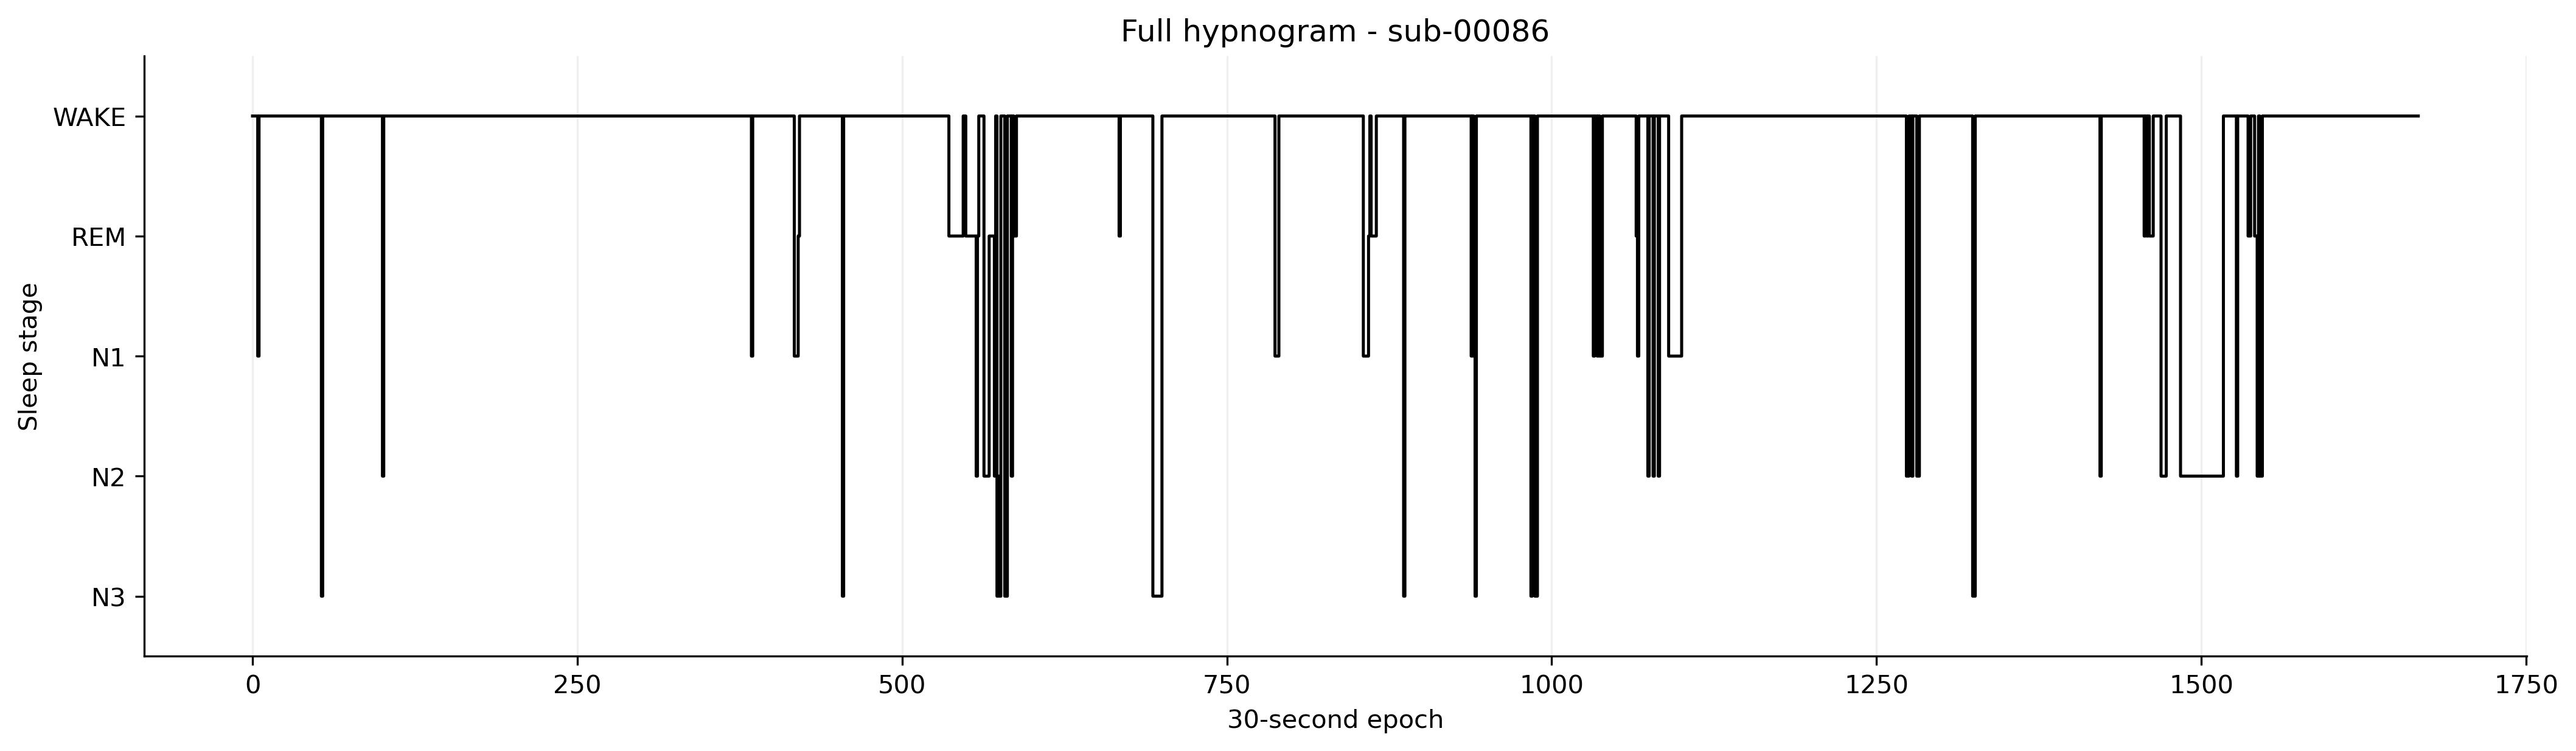

The file beside this chart, header and first rows:
PatientEpoch, Epoch, Subject, Session, Recording, RecordingEpoch, Time, Stage
0, 0, sub-00086, ses-1, sub-00086_ses-1_task-sleep_acq-20170207T…, 0, 2017-02-07 23:33:40.575192+00:00, WAKE
1, 1, sub-00086, ses-1, sub-00086_ses-1_task-sleep_acq-20170207T…, 1, 2017-02-07 23:34:10.575192+00:00, WAKE
2, 2, sub-00086, ses-1, sub-00086_ses-1_task-sleep_acq-20170207T…, 2, 2017-02-07 23:34:40.575192+00:00, WAKE
3, 3, sub-00086, ses-1, sub-00086_ses-1_task-sleep_acq-20170207T…, 3, 2017-02-07 23:35:10.575192+00:00, WAKE
4, 4, sub-00086, ses-1, sub-00086_ses-1_task-sleep_acq-20170207T…, 4, 2017-02-07 23:35:40.575192+00:00, N1
5, 5, sub-00086, ses-1, sub-00086_ses-1_task-sleep_acq-20170207T…, 5, 2017-02-07 23:36:10.575192+00:00, WAKE
6, 6, sub-00086, ses-1, sub-00086_ses-1_task-sleep_acq-20170207T…, 6, 2017-02-07 23:36:40.575192+00:00, WAKE
7, 7, sub-00086, ses-1, sub-00086_ses-1_task-sleep_acq-20170207T…, 7, 2017-02-07 23:37:10.575192+00:00, WAKE
8, 8, sub-00086, ses-1, sub-00086_ses-1_task-sleep_acq-20170207T…, 8, 2017-02-07 23:37:40.575192+00:00, WAKE
9, 9, sub-00086, ses-1, sub-00086_ses-1_task-sleep_acq-20170207T…, 9, 2017-02-07 23:38:10.575192+00:00, WAKE
10, 10, sub-00086, ses-1, sub-00086_ses-1_task-sleep_acq-20170207T…, 10, 2017-02-07 23:38:40.575192+00:00, WAKE
11, 11, sub-00086, ses-1, sub-00086_ses-1_task-sleep_acq-20170207T…, 11, 2017-02-07 23:39:10.575192+00:00, WAKE
12, 12, sub-00086, ses-1, sub-00086_ses-1_task-sleep_acq-20170207T…, 12, 2017-02-07 23:39:40.575192+00:00, WAKE
13, 13, sub-00086, ses-1, sub-00086_ses-1_task-sleep_acq-20170207T…, 13, 2017-02-07 23:40:10.575192+00:00, WAKE
14, 14, sub-00086, ses-1, sub-00086_ses-1_task-sleep_acq-20170207T…, 14, 2017-02-07 23:40:40.575192+00:00, WAKE
15, 15, sub-00086, ses-1, sub-00086_ses-1_task-sleep_acq-20170207T…, 15, 2017-02-07 23:41:10.575192+00:00, WAKE
16, 16, sub-00086, ses-1, sub-00086_ses-1_task-sleep_acq-20170207T…, 16, 2017-02-07 23:41:40.575192+00:00, WAKE
17, 17, sub-00086, ses-1, sub-00086_ses-1_task-sleep_acq-20170207T…, 17, 2017-02-07 23:42:10.575192+00:00, WAKE
18, 18, sub-00086, ses-1, sub-00086_ses-1_task-sleep_acq-20170207T…, 18, 2017-02-07 23:42:40.575192+00:00, WAKE
19, 19, sub-00086, ses-1, sub-00086_ses-1_task-sleep_acq-20170207T…, 19, 2017-02-07 23:43:10.575192+00:00, WAKE
20, 20, sub-00086, ses-1, sub-00086_ses-1_task-sleep_acq-20170207T…, 20, 2017-02-07 23:43:40.575192+00:00, WAKE
21, 21, sub-00086, ses-1, sub-00086_ses-1_task-sleep_acq-20170207T…, 21, 2017-02-07 23:44:10.575192+00:00, WAKE
22, 22, sub-00086, ses-1, sub-00086_ses-1_task-sleep_acq-20170207T…, 22, 2017-02-07 23:44:40.575192+00:00, WAKE
23, 23, sub-00086, ses-1, sub-00086_ses-1_task-sleep_acq-20170207T…, 23, 2017-02-07 23:45:10.575192+00:00, WAKE
24, 24, sub-00086, ses-1, sub-00086_ses-1_task-sleep_acq-20170207T…, 24, 2017-02-07 23:45:40.575192+00:00, WAKE
25, 25, sub-00086, ses-1, sub-00086_ses-1_task-sleep_acq-20170207T…, 25, 2017-02-07 23:46:10.575192+00:00, WAKE
26, 26, sub-00086, ses-1, sub-00086_ses-1_task-sleep_acq-20170207T…, 26, 2017-02-07 23:46:40.575192+00:00, WAKE
27, 27, sub-00086, ses-1, sub-00086_ses-1_task-sleep_acq-20170207T…, 27, 2017-02-07 23:47:10.575192+00:00, WAKE
28, 28, sub-00086, ses-1, sub-00086_ses-1_task-sleep_acq-20170207T…, 28, 2017-02-07 23:47:40.575192+00:00, WAKE
29, 0, sub-00086, ses-1, sub-00086_ses-1_task-sleep_acq-20170207T…, 0, 2017-02-07 23:50:45.692855+00:00, WAKE
30, 1, sub-00086, ses-1, sub-00086_ses-1_task-sleep_acq-20170207T…, 1, 2017-02-07 23:51:15.692855+00:00, WAKE
31, 2, sub-00086, ses-1, sub-00086_ses-1_task-sleep_acq-20170207T…, 2, 2017-02-07 23:51:45.692855+00:00, WAKE
32, 3, sub-00086, ses-1, sub-00086_ses-1_task-sleep_acq-20170207T…, 3, 2017-02-07 23:52:15.692855+00:00, WAKE
33, 4, sub-00086, ses-1, sub-00086_ses-1_task-sleep_acq-20170207T…, 4, 2017-02-07 23:52:45.692855+00:00, WAKE
34, 5, sub-00086, ses-1, sub-00086_ses-1_task-sleep_acq-20170207T…, 5, 2017-02-07 23:53:15.692855+00:00, WAKE
35, 6, sub-00086, ses-1, sub-00086_ses-1_task-sleep_acq-20170207T…, 6, 2017-02-07 23:53:45.692855+00:00, WAKE
36, 7, sub-00086, ses-1, sub-00086_ses-1_task-sleep_acq-20170207T…, 7, 2017-02-07 23:54:15.692855+00:00, WAKE
37, 8, sub-00086, ses-1, sub-00086_ses-1_task-sleep_acq-20170207T…, 8, 2017-02-07 23:54:45.692855+00:00, WAKE
38, 9, sub-00086, ses-1, sub-00086_ses-1_task-sleep_acq-20170207T…, 9, 2017-02-07 23:55:15.692855+00:00, WAKE
39, 10, sub-00086, ses-1, sub-00086_ses-1_task-sleep_acq-20170207T…, 10, 2017-02-07 23:55:45.692855+00:00, WAKE
40, 11, sub-00086, ses-1, sub-00086_ses-1_task-sleep_acq-20170207T…, 11, 2017-02-07 23:56:15.692855+00:00, WAKE
41, 12, sub-00086, ses-1, sub-00086_ses-1_task-sleep_acq-20170207T…, 12, 2017-02-07 23:56:45.692855+00:00, WAKE
42, 13, sub-00086, ses-1, sub-00086_ses-1_task-sleep_acq-20170207T…, 13, 2017-02-07 23:57:15.692855+00:00, WAKE
43, 14, sub-00086, ses-1, sub-00086_ses-1_task-sleep_acq-20170207T…, 14, 2017-02-07 23:57:45.692855+00:00, WAKE
44, 15, sub-00086, ses-1, sub-00086_ses-1_task-sleep_acq-20170207T…, 15, 2017-02-07 23:58:15.692855+00:00, WAKE
45, 16, sub-00086, ses-1, sub-00086_ses-1_task-sleep_acq-20170207T…, 16, 2017-02-07 23:58:45.692855+00:00, WAKE
46, 17, sub-00086, ses-1, sub-00086_ses-1_task-sleep_acq-20170207T…, 17, 2017-02-07 23:59:15.692855+00:00, WAKE
47, 18, sub-00086, ses-1, sub-00086_ses-1_task-sleep_acq-20170207T…, 18, 2017-02-07 23:59:45.692855+00:00, WAKE
48, 19, sub-00086, ses-1, sub-00086_ses-1_task-sleep_acq-20170207T…, 19, 2017-02-08 00:00:15.692855+00:00, WAKE
49, 20, sub-00086, ses-1, sub-00086_ses-1_task-sleep_acq-20170207T…, 20, 2017-02-08 00:00:45.692855+00:00, WAKE
50, 21, sub-00086, ses-1, sub-00086_ses-1_task-sleep_acq-20170207T…, 21, 2017-02-08 00:01:15.692855+00:00, WAKE
51, 22, sub-00086, ses-1, sub-00086_ses-1_task-sleep_acq-20170207T…, 22, 2017-02-08 00:01:45.692855+00:00, WAKE
52, 23, sub-00086, ses-1, sub-00086_ses-1_task-sleep_acq-20170207T…, 23, 2017-02-08 00:02:15.692855+00:00, WAKE
53, 0, sub-00086, ses-1, sub-00086_ses-1_task-sleep_acq-20170208T…, 0, 2017-02-08 00:08:40.450403+00:00, N3
54, 1, sub-00086, ses-1, sub-00086_ses-1_task-sleep_acq-20170208T…, 1, 2017-02-08 00:09:10.450403+00:00, WAKE
55, 2, sub-00086, ses-1, sub-00086_ses-1_task-sleep_acq-20170208T…, 2, 2017-02-08 00:09:40.450403+00:00, WAKE
56, 3, sub-00086, ses-1, sub-00086_ses-1_task-sleep_acq-20170208T…, 3, 2017-02-08 00:10:10.450403+00:00, WAKE
57, 4, sub-00086, ses-1, sub-00086_ses-1_task-sleep_acq-20170208T…, 4, 2017-02-08 00:10:40.450403+00:00, WAKE
58, 5, sub-00086, ses-1, sub-00086_ses-1_task-sleep_acq-20170208T…, 5, 2017-02-08 00:11:10.450403+00:00, WAKE
59, 6, sub-00086, ses-1, sub-00086_ses-1_task-sleep_acq-20170208T…, 6, 2017-02-08 00:11:40.450403+00:00, WAKE
... 1,608 more rows
